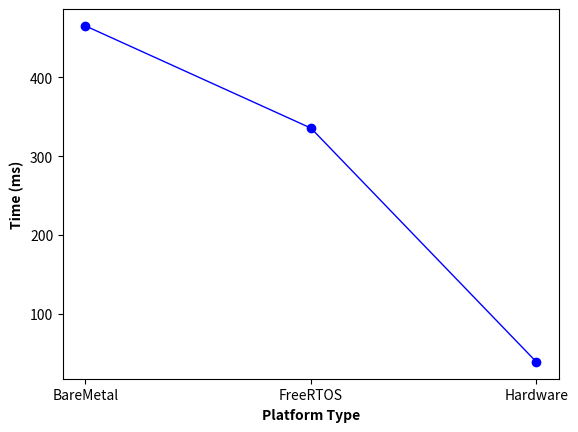

Write Python code to recreate this figure. (Note: this script raises an exception after producing the figure.)
#!/usr/bin/python
import matplotlib.pyplot as plt


## object detection time
X_dt = ['BareMetal', 'FreeRTOS', 'Hardware']
y_dt = [465.204, 335.559, 39]

## plotting predictions
plt.figure(1)
plt.plot(X_dt, y_dt, color='blue', marker='o', linewidth=1)
plt.xlabel('Platform Type', fontweight='bold')
plt.ylabel('Time (ms)', fontweight='bold')

## display plots
plt.savefig("lidar_control_system/lidar_object_detection_time.png", bbox_inches = "tight")
# plt.show()


## system reaction time
X_rt = ['BareMetal', 'FreeRTOS', 'Hardware']
y_rt = [66.689, 66.682, 0.00004]

## plotting predictions
plt.figure(2)
plt.plot(X_rt, y_rt, color='blue', marker='o', linewidth=1)
plt.xlabel('Platform Type', fontweight='bold')
plt.ylabel('Time (ms)', fontweight='bold')

## display plots
plt.savefig("lidar_control_system/lidar_system_reaction_time.png", bbox_inches = "tight")
# plt.show()


## system resource estimates
X_re = ['BareMetal', 'FreeRTOS', 'Hardware']
y_re = [1969, 1969, 1451]

## plotting predictions
plt.figure(3)
plt.plot(X_re, y_re, color='red', marker='o', linewidth=1)
plt.xlabel('Platform Type', fontweight='bold')
plt.ylabel('Configurable Logic Blocks (LUT)', fontweight='bold')

## display plots
plt.savefig("lidar_control_system/lidar_sensor_LUTs.png", bbox_inches = "tight")
# plt.show()


## system resource estimates
X_re2 = ['BareMetal', 'FreeRTOS', 'Hardware']
y_re2 = [1873, 1873, 2396]

## plotting predictions
plt.figure(4)
plt.plot(X_re2, y_re2, color='red', marker='o', linewidth=1)
plt.xlabel('Platform Type', fontweight='bold')
plt.ylabel('Configurable Logic Blocks (FF)', fontweight='bold')

## display plots
plt.savefig("lidar_control_system/lidar_sensor_FFs.png", bbox_inches = "tight")
# plt.show()


## system power estimates
X_pe = ['BareMetal', 'FreeRTOS', 'Hardware']
y_pe = [1.418, 1.418, 1.416]

## plotting predictions
plt.figure(5)
plt.plot(X_pe, y_pe, color='green', marker='o', linewidth=1)
plt.xlabel('Platform Type', fontweight='bold')
plt.ylabel('Total On-Chip Power (W)', fontweight='bold')

## display plots
plt.savefig("lidar_control_system/lidar_sensor_power.png", bbox_inches = "tight")
# plt.show()